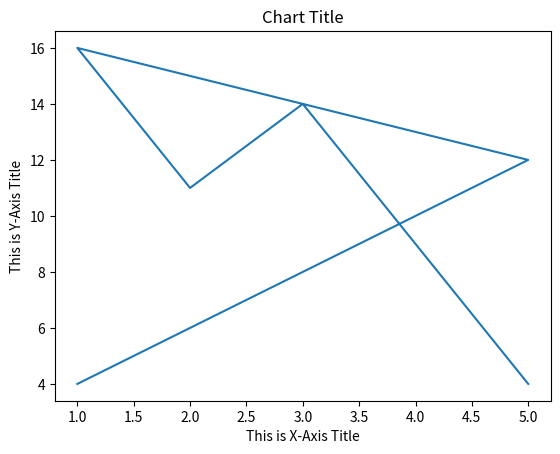

Recreate this plot in Python.
### Importing pyplot

### Program by Satya

from matplotlib import pyplot as plt

##  Plotting starts

plt.title('Chart Title')
plt.ylabel('This is Y-Axis Title')
plt.xlabel('This is X-Axis Title')

plt.plot([1, 2, 3, 4, 5, 1, 2, 3, 4, 5 ], [4, 6, 8, 10, 12, 16, 11, 14, 9, 4])

### Let's display what we plotted.

plt.show()